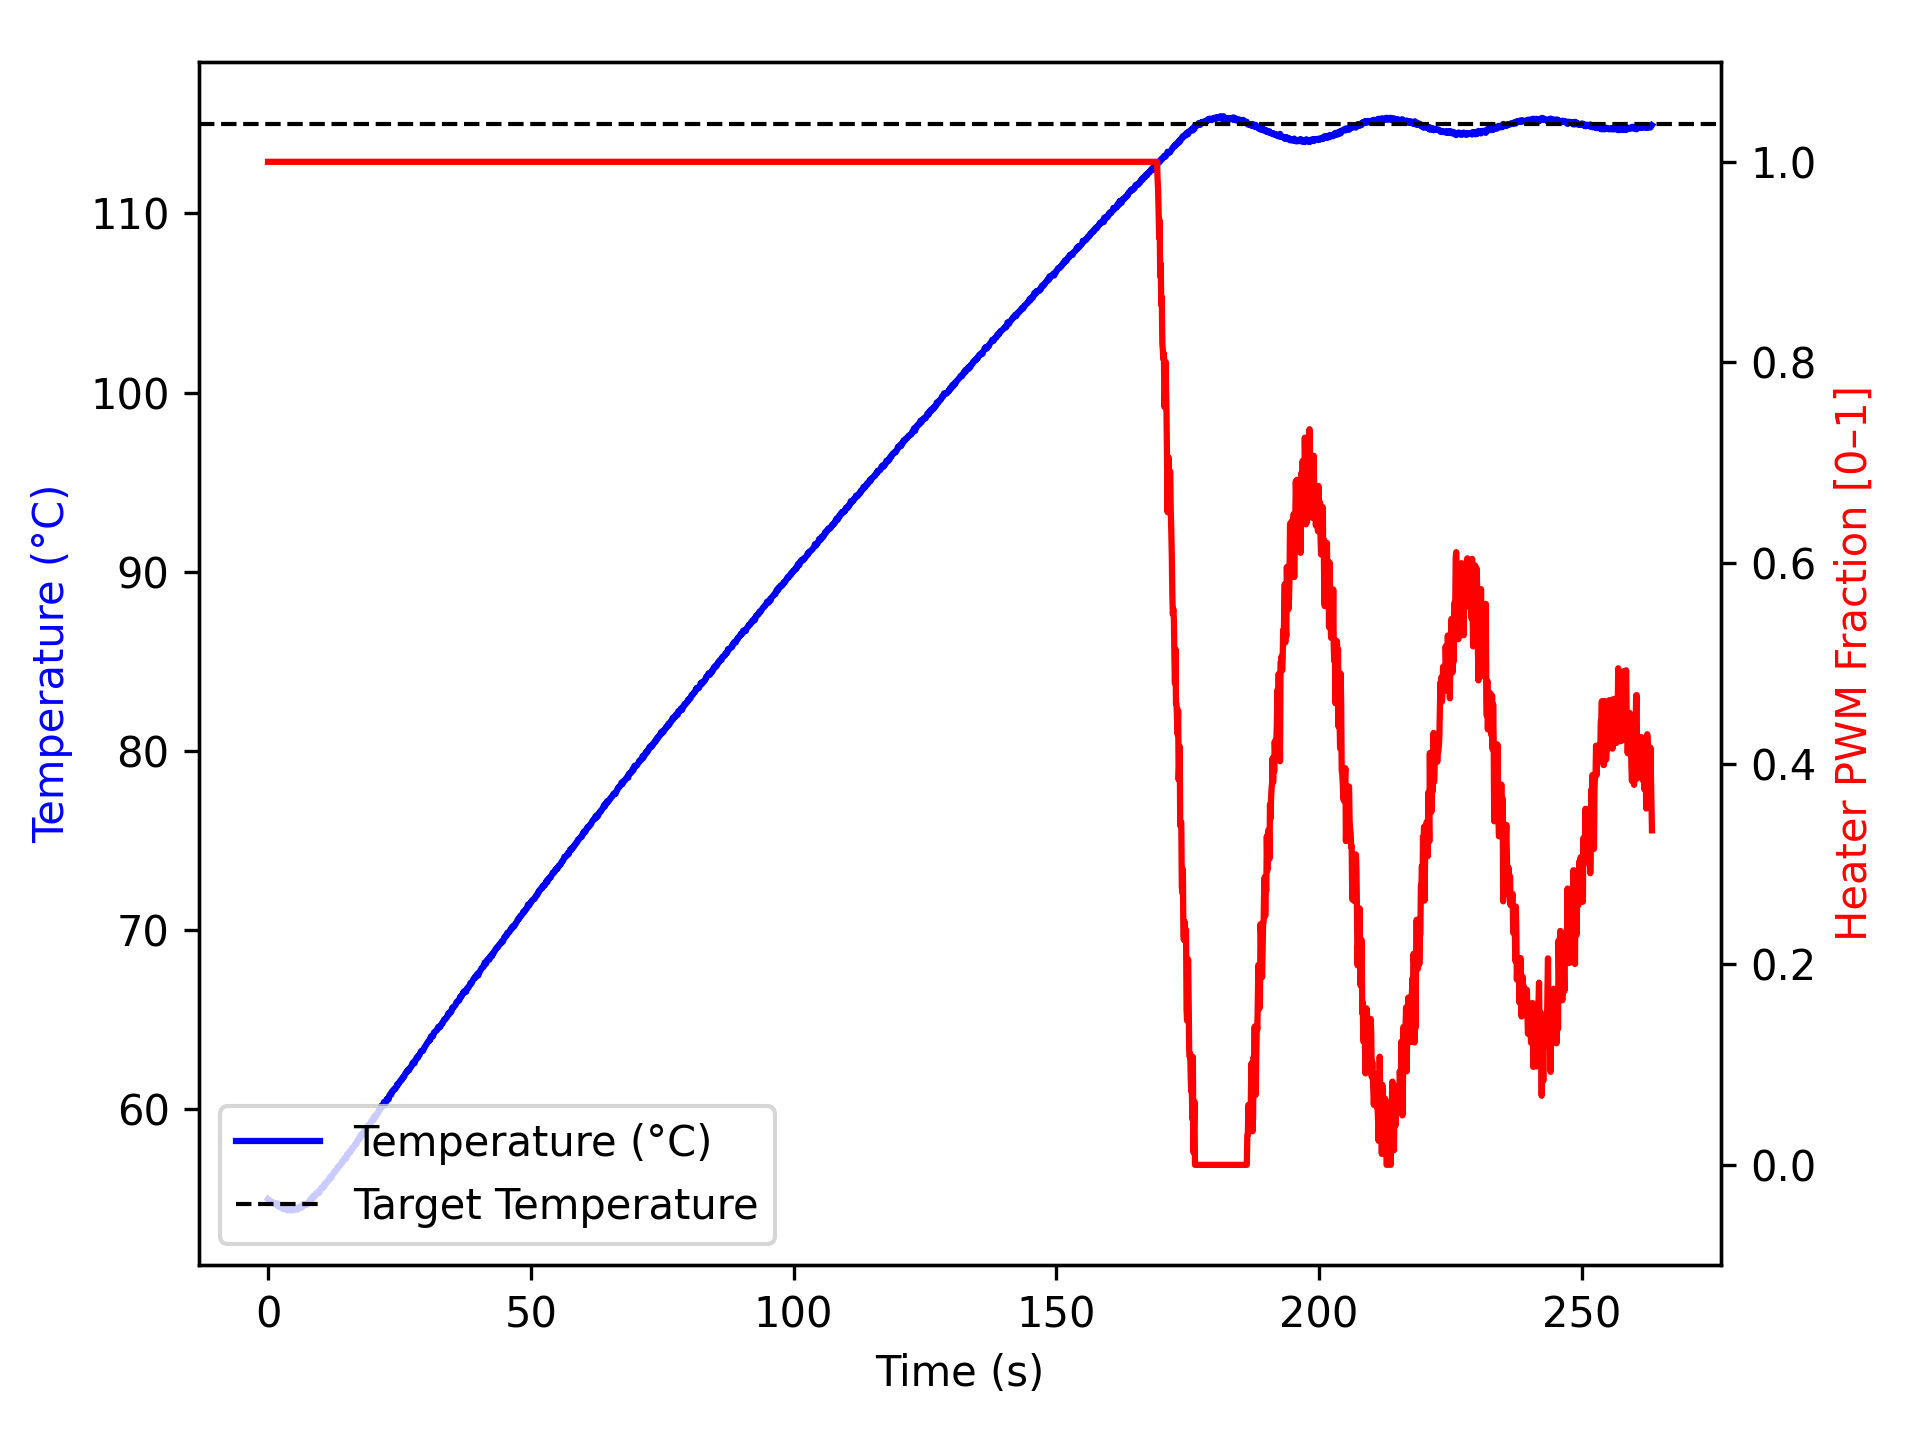

Data behind this chart, as committed beside it:
time_ms, temperature, heater
1, 54.97, 1.0
1103, 54.73, 1.0
1204, 54.77, 1.0
1305, 54.73, 1.0
1405, 54.72, 1.0
1505, 54.68, 1.0
1605, 54.67, 1.0
1705, 54.62, 1.0
1805, 54.7, 1.0
1905, 54.73, 1.0
2005, 54.65, 1.0
2105, 54.54, 1.0
2206, 54.55, 1.0
2306, 54.57, 1.0
2406, 54.59, 1.0
2507, 54.56, 1.0
2607, 54.48, 1.0
2707, 54.45, 1.0
2809, 54.52, 1.0
2910, 54.54, 1.0
3011, 54.41, 1.0
3112, 54.45, 1.0
3213, 54.45, 1.0
3313, 54.48, 1.0
3413, 54.45, 1.0
3513, 54.38, 1.0
3614, 54.41, 1.0
3714, 54.34, 1.0
3814, 54.38, 1.0
3915, 54.41, 1.0
4015, 54.38, 1.0
4115, 54.37, 1.0
4216, 54.34, 1.0
4316, 54.43, 1.0
4416, 54.41, 1.0
4516, 54.41, 1.0
4617, 54.34, 1.0
4718, 54.37, 1.0
4819, 54.43, 1.0
4919, 54.45, 1.0
5021, 54.45, 1.0
5121, 54.38, 1.0
5221, 54.43, 1.0
5322, 54.48, 1.0
5422, 54.43, 1.0
5522, 54.45, 1.0
5623, 54.38, 1.0
5723, 54.49, 1.0
5823, 54.5, 1.0
5923, 54.49, 1.0
6023, 54.52, 1.0
6123, 54.56, 1.0
6223, 54.48, 1.0
6323, 54.52, 1.0
6423, 54.52, 1.0
6523, 54.59, 1.0
6623, 54.67, 1.0
6723, 54.7, 1.0
6823, 54.61, 1.0
6923, 54.63, 1.0
... 2,555 more rows
